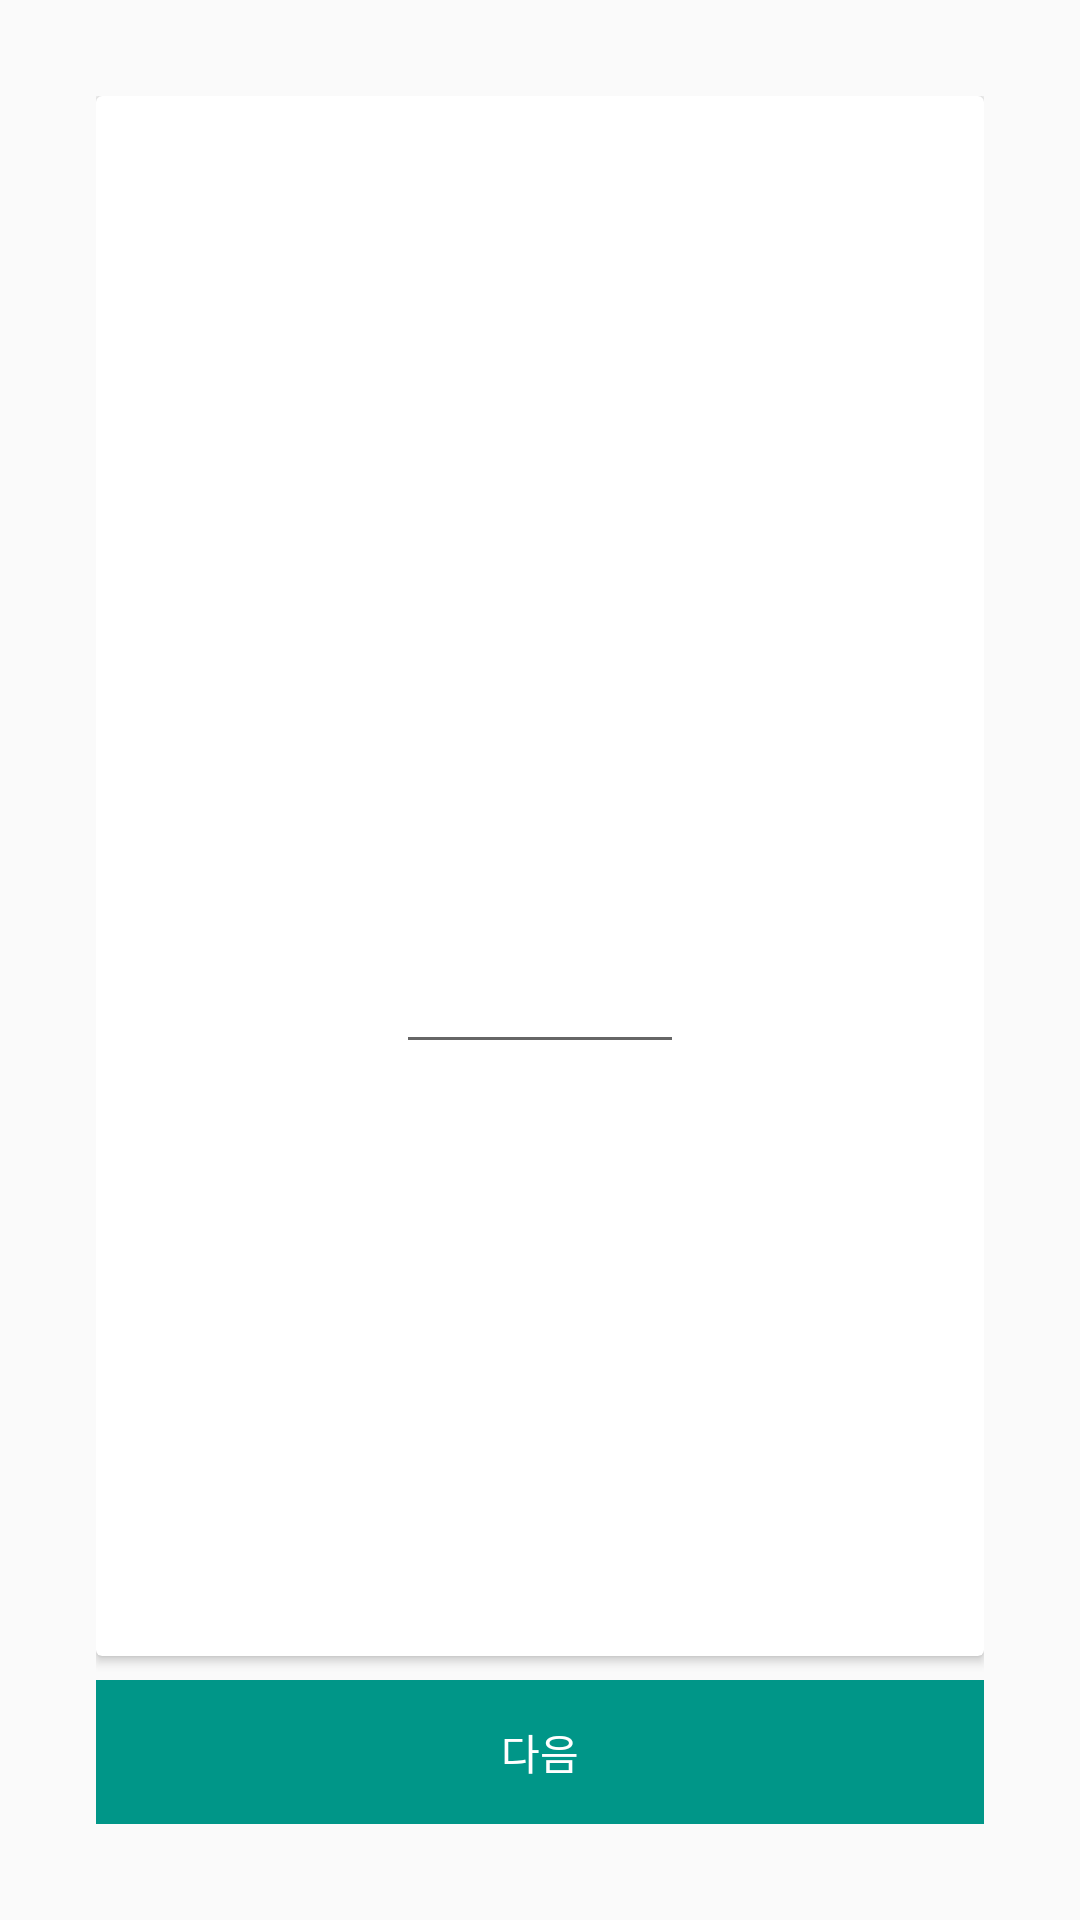

Reconstruct the res/layout file that produces this screen, plus the resources it refers to.
<!-- AndroidManifest.xml: application theme AppTheme -->
<!-- res/layout/activity_quiz.xml -->
<?xml version="1.0" encoding="utf-8"?>
<RelativeLayout xmlns:android="http://schemas.android.com/apk/res/android"
    android:layout_width="match_parent"
    android:layout_height="match_parent"
    android:padding="32dp">

    <android.support.v7.widget.CardView
        android:id="@+id/quiz_cv"
        android:layout_width="match_parent"
        android:layout_height="match_parent"
        android:layout_above="@+id/layout_btn"
        android:layout_marginBottom="8dp">

        <FrameLayout
            android:layout_width="match_parent"
            android:layout_height="match_parent">

            

            <RelativeLayout
                android:id="@+id/quiz_result_layout"
                android:layout_width="match_parent"
                android:layout_height="match_parent"
                android:visibility="invisible">

                <TextView
                    android:id="@+id/quiz_correct_percentage"
                    android:layout_width="wrap_content"
                    android:layout_height="wrap_content"
                    android:layout_centerInParent="true"
                    android:textSize="45sp"
                    android:textStyle="bold" />

                <TextView
                    android:layout_width="wrap_content"
                    android:layout_height="wrap_content"
                    android:layout_above="@id/quiz_correct_percentage"
                    android:layout_alignLeft="@id/quiz_correct_percentage"
                    android:layout_alignStart="@id/quiz_correct_percentage"
                    android:layout_marginBottom="16dp"
                    android:text="@string/correct_percentage" />


                <LinearLayout
                    android:layout_width="wrap_content"
                    android:layout_height="wrap_content"
                    android:layout_below="@id/quiz_correct_percentage"
                    android:layout_centerHorizontal="true"
                    android:layout_marginTop="32dp">

                    <TextView
                        android:layout_width="wrap_content"
                        android:layout_height="wrap_content"
                        android:text="@string/num_correct" />

                    <TextView
                        android:id="@+id/quiz_num_correct_tv"
                        android:layout_width="wrap_content"
                        android:layout_height="wrap_content"
                        android:layout_marginLeft="4dp"
                        android:textColor="@color/green"
                        android:textSize="24sp" />

                    <TextView
                        android:layout_width="wrap_content"
                        android:layout_height="wrap_content"
                        android:layout_marginLeft="16dp"
                        android:text="@string/num_wrong" />

                    <TextView
                        android:id="@+id/quiz_num_wrong_tv"
                        android:layout_width="wrap_content"
                        android:layout_height="wrap_content"
                        android:layout_marginLeft="4dp"
                        android:textColor="@color/red"
                        android:textSize="24sp" />

                </LinearLayout>

            </RelativeLayout>

            

            <RelativeLayout
                android:id="@+id/quiz_question_layout"
                android:layout_width="match_parent"
                android:layout_height="match_parent"
                android:layout_marginBottom="16dp">
                <ImageButton
                    android:id="@+id/sound"
                    android:visibility="invisible"
                    android:layout_width="wrap_content"
                    android:layout_height="wrap_content"
                    android:layout_centerInParent="true"
                    android:src="@drawable/ic_audio"/>
                <TextView
                    android:id="@+id/quiz_question_tv"
                    android:layout_width="wrap_content"
                    android:layout_height="wrap_content"
                    android:layout_centerInParent="true"
                    android:textSize="20sp"
                    android:textStyle="bold" />

                <EditText
                    android:textAlignment="center"
                    android:id="@+id/quiz_input_et"
                    android:layout_width="96dp"
                    android:layout_height="wrap_content"
                    android:layout_marginTop="16dp"
                    android:layout_centerInParent="true"
                    android:layout_below="@id/quiz_question_tv"
                    android:clickable="true"
                    android:focusableInTouchMode="true" />

                <ImageView
                    android:id="@+id/quiz_result_iv"
                    android:layout_width="96dp"
                    android:layout_height="96dp"
                    android:layout_centerInParent="true" />

            </RelativeLayout>

        </FrameLayout>

    </android.support.v7.widget.CardView>

    <FrameLayout
        android:id="@+id/layout_btn"
        android:layout_width="match_parent"
        android:layout_height="wrap_content"
        android:layout_centerHorizontal="true"
        android:layout_alignParentBottom="true">

        <Button
            android:id="@+id/quiz_ok_btn"
            android:layout_width="match_parent"
            android:layout_height="wrap_content"
            android:visibility="invisible"
            android:layout_gravity="center"
            android:background="@color/colorPrimary"
            android:text="@string/confirm"
            android:textColor="@android:color/white" />

        <Button
            android:id="@+id/quiz_next_btn"
            android:layout_width="match_parent"
            android:layout_height="wrap_content"
            android:layout_gravity="center"
            android:background="@color/colorPrimary"
            android:text="@string/next"
            android:textColor="@android:color/white" />

    </FrameLayout>

</RelativeLayout>
<!-- resources referenced by this layout -->
<resources>
  <color name="colorPrimary">#009688</color>
  <color name="green">#4CAF50</color>
  <color name="red">#F44336</color>
  <string name="confirm">확인</string>
  <string name="correct_percentage">정답률</string>
  <string name="next">다음</string>
  <string name="num_correct">맞은 단어</string>
  <string name="num_wrong">틀린 단어</string>
  <style name="AppTheme" parent="Theme.AppCompat.Light.DarkActionBar">
          
          <item name="colorPrimary">@color/colorPrimary</item>
          <item name="colorPrimaryDark">@color/colorPrimaryDark</item>
          <item name="colorAccent">@color/colorAccent</item>
          <item name="preferenceTheme">@style/PreferenceThemeOverlay</item>
      </style>
  <color name="colorPrimaryDark">#00796B</color>
  <color name="colorAccent">#009688</color>
</resources>
